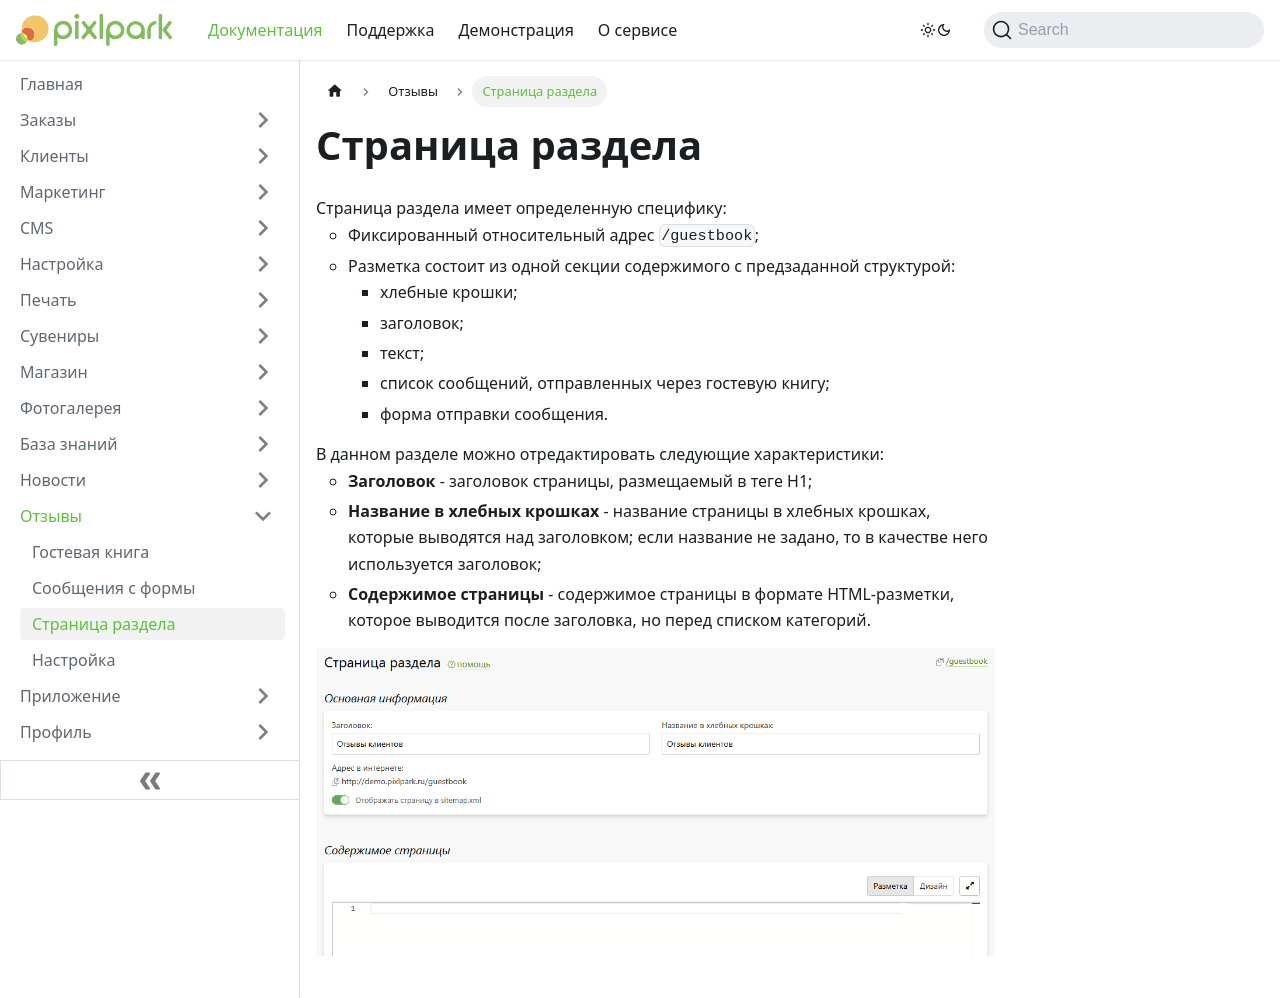

repository: Pixlpark/new-doc · page: feedback/page.html · generator: docusaurus

---
title: Страница раздела
description: Редактирование страницы раздела
sidebar_position: 2
---

# Страница раздела
* Страница раздела имеет определенную специфику:
    + Фиксированный относительный адрес  `/guestbook`;
    + Разметка состоит из одной секции содержимого c предзаданной структурой:
        + хлебные крошки;
        + заголовок;
        + текст;
        + список сообщений, отправленных через гостевую книгу;
        + форма отправки сообщения.
* В данном разделе можно отредактировать следующие характеристики:
    + __Заголовок__ - заголовок страницы, размещаемый в теге H1;
    + __Название в хлебных крошках__ - название страницы в хлебных крошках, которые выводятся над заголовком; если название не задано, то в качестве него используется заголовок;
    + __Содержимое страницы__ - содержимое страницы в формате HTML-разметки, которое выводится после заголовка, но перед списком категорий.
* ![](../_media/feedback/page-general.png)
